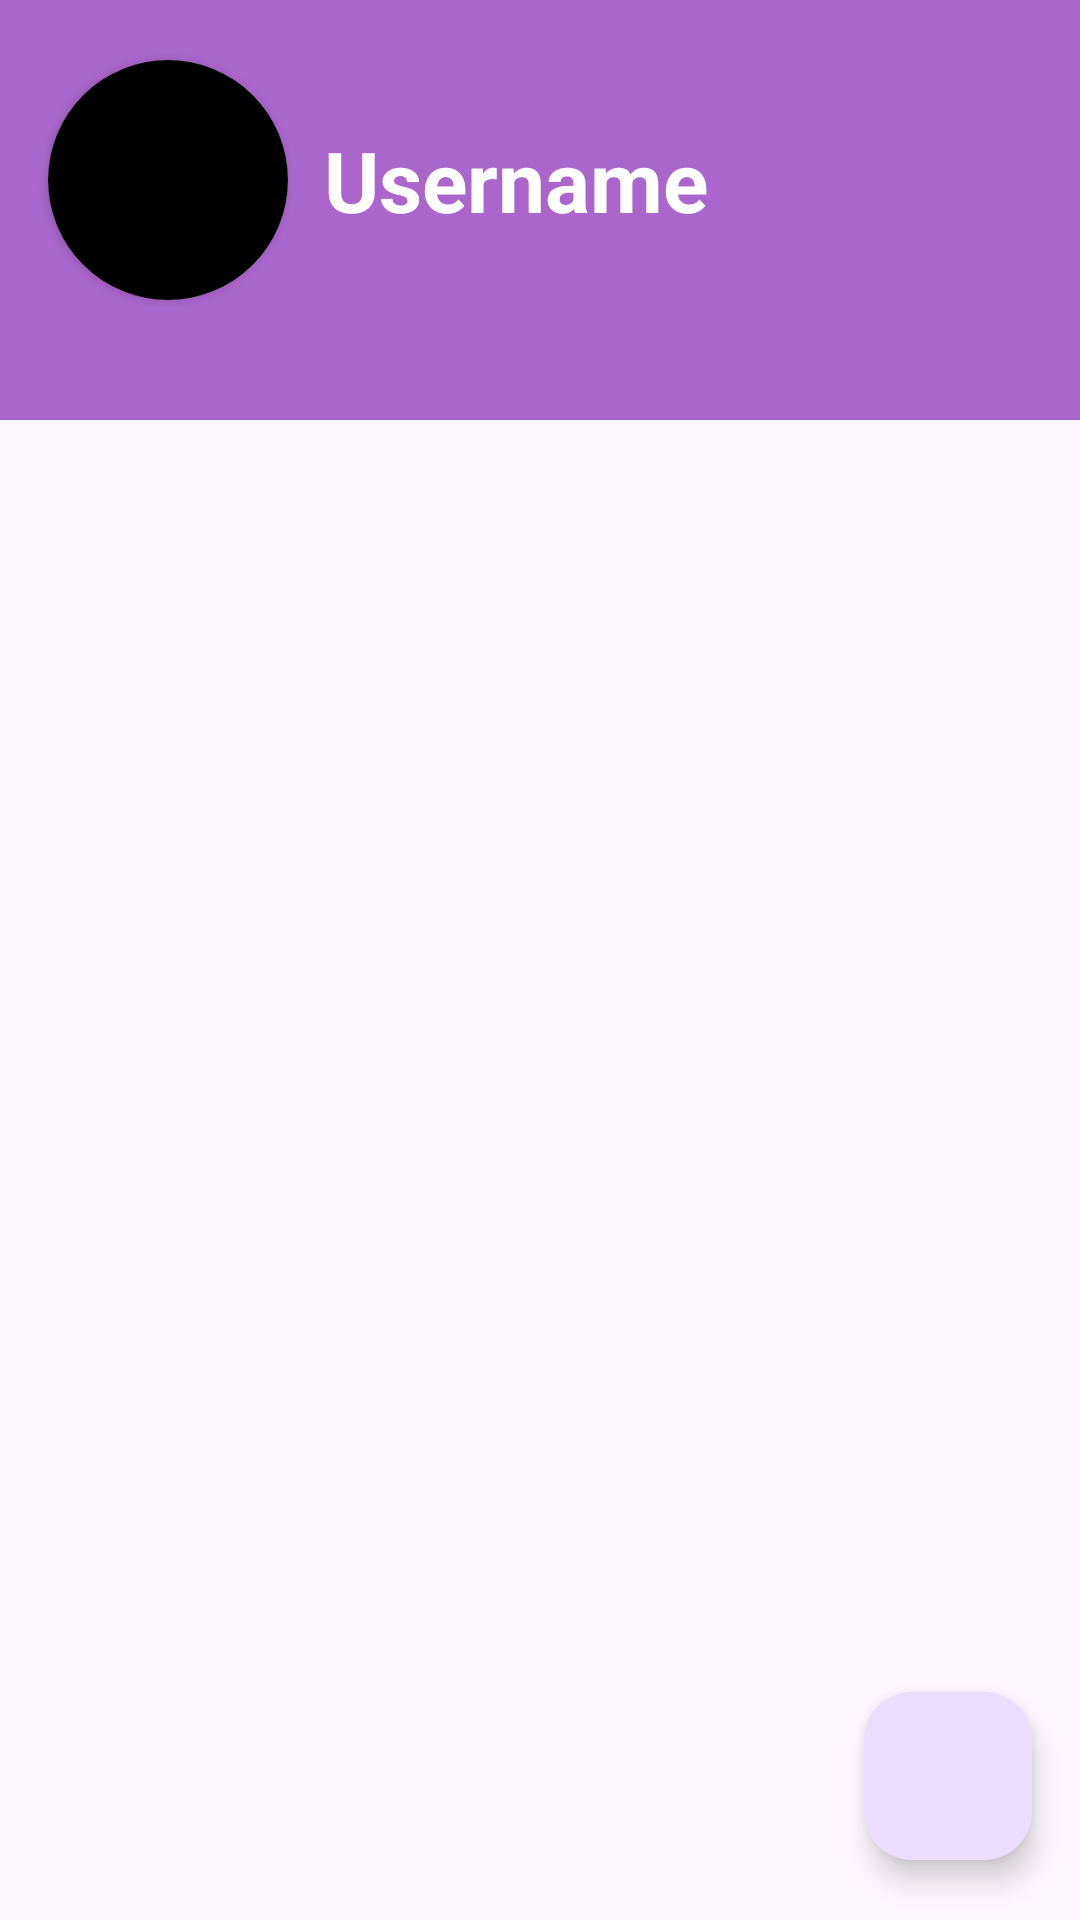

This screen was rendered from an Android layout file. Write that file and the resources it references.
<!-- AndroidManifest.xml: application theme Theme.PersonalApplication -->
<!-- res/layout/activity_home.xml -->
<?xml version="1.0" encoding="utf-8"?>
<androidx.constraintlayout.widget.ConstraintLayout xmlns:android="http://schemas.android.com/apk/res/android"
    xmlns:app="http://schemas.android.com/apk/res-auto"
    xmlns:tools="http://schemas.android.com/tools"
    android:id="@+id/main"
    android:layout_width="match_parent"
    android:layout_height="match_parent"
    tools:context=".activity.HomeActivity">

    <View
        android:id="@+id/v_header"
        android:layout_width="match_parent"
        android:layout_height="140dp"
        android:background="@android:color/holo_purple"
        app:layout_constraintTop_toTopOf="parent"
        tools:layout_editor_absoluteX="0dp" />

    <androidx.cardview.widget.CardView
        android:id="@+id/card_photo"
        android:layout_width="wrap_content"
        android:layout_height="wrap_content"
        android:layout_marginHorizontal="16dp"
        android:layout_marginVertical="20dp"
        app:cardCornerRadius="99dp"
        app:layout_constraintStart_toStartOf="parent"
        app:layout_constraintTop_toTopOf="parent" >

        <ImageView
            android:id="@+id/iv_photo"
            android:layout_width="80dp"
            android:layout_height="80dp"
            android:scaleType="centerCrop"
            android:src="@color/black" />

    </androidx.cardview.widget.CardView>

    <TextView
        android:id="@+id/tv_username"
        android:layout_width="wrap_content"
        android:layout_height="wrap_content"
        android:layout_marginStart="12dp"
        android:text="Username"
        android:textColor="@color/white"
        android:textSize="28sp"
        android:textStyle="bold"
        app:layout_constraintBottom_toBottomOf="@id/card_photo"
        app:layout_constraintStart_toEndOf="@id/card_photo"
        app:layout_constraintTop_toTopOf="@id/card_photo" />

    <ImageView
        android:id="@+id/iv_logout"
        android:layout_width="48dp"
        android:layout_height="32dp"
        android:layout_marginHorizontal="16dp"
        android:layout_marginVertical="20dp"
        android:clickable="true"
        android:focusable="true"
        android:foreground="?selectableItemBackground"
        android:src="@drawable/baseline_key"
        app:layout_constraintEnd_toEndOf="parent"
        app:layout_constraintTop_toTopOf="parent"
        app:tint="@color/white" />

    <androidx.recyclerview.widget.RecyclerView
        android:id="@+id/rv_data"
        android:layout_width="match_parent"
        android:layout_height="0dp"
        android:orientation="vertical"
        app:layoutManager="androidx.recyclerview.widget.LinearLayoutManager"
        app:layout_constraintBottom_toBottomOf="parent"
        app:layout_constraintTop_toBottomOf="@id/v_header"
        app:layout_constraintVertical_bias="0.0"
        tools:layout_editor_absoluteX="0dp"
        tools:listitem="@layout/item_data_note" />

    <com.google.android.material.floatingactionbutton.FloatingActionButton
        android:id="@+id/btn_add"
        android:layout_width="wrap_content"
        android:layout_height="wrap_content"
        android:layout_marginHorizontal="16dp"
        android:layout_marginVertical="20dp"
        android:src="@drawable/ic_add_note"
        app:layout_constraintBottom_toBottomOf="parent"
        app:layout_constraintEnd_toEndOf="parent" />

</androidx.constraintlayout.widget.ConstraintLayout>
<!-- res/layout/item_data_note.xml (included above) -->
<?xml version="1.0" encoding="utf-8"?>
<androidx.cardview.widget.CardView xmlns:android="http://schemas.android.com/apk/res/android"
    xmlns:app="http://schemas.android.com/apk/res-auto"
    android:layout_width="match_parent"
    android:layout_height="wrap_content"
    android:layout_margin="16dp"
    app:cardCornerRadius="12dp"
    app:cardElevation="8dp">

    <androidx.constraintlayout.widget.ConstraintLayout
        android:layout_width="match_parent"
        android:layout_height="wrap_content">

        <ImageView
            android:id="@+id/iv_photo"
            android:layout_width="80dp"
            android:layout_height="80dp"
            android:scaleType="centerCrop"
            android:src="@android:color/holo_purple"
            app:layout_constraintBottom_toBottomOf="parent"
            app:layout_constraintStart_toStartOf="parent"
            app:layout_constraintTop_toTopOf="parent" />

        <LinearLayout
            android:layout_width="0dp"
            android:layout_height="wrap_content"
            android:layout_margin="12dp"
            android:orientation="vertical"
            app:layout_constraintBottom_toBottomOf="parent"
            app:layout_constraintEnd_toEndOf="parent"
            app:layout_constraintStart_toEndOf="@id/iv_photo"
            app:layout_constraintTop_toTopOf="parent">

            <TextView
                android:id="@+id/tv_title"
                android:layout_width="match_parent"
                android:layout_height="wrap_content"
                android:ellipsize="end"
                android:maxLines="2"
                android:text="Note title"
                android:textSize="16sp"
                android:textStyle="bold" />

            <TextView
                android:id="@+id/tv_note"
                android:layout_width="match_parent"
                android:layout_height="wrap_content"
                android:ellipsize="end"
                android:maxLines="2"
                android:text="Note"
                android:textSize="16sp" />

        </LinearLayout>

    </androidx.constraintlayout.widget.ConstraintLayout>

</androidx.cardview.widget.CardView>
<!-- resources referenced by this layout -->
<resources>
  <style name="Theme.PersonalApplication" parent="Base.Theme.PersonalApplication" />
  <style name="Base.Theme.PersonalApplication" parent="Theme.Material3.DayNight.NoActionBar">
          
          
      </style>
  <!-- not gathered from this repository: default colours our renderer supplied (Android Studio template values) -->
  <color name="black">#FF000000</color>
  <color name="white">#FFFFFFFF</color>
</resources>
